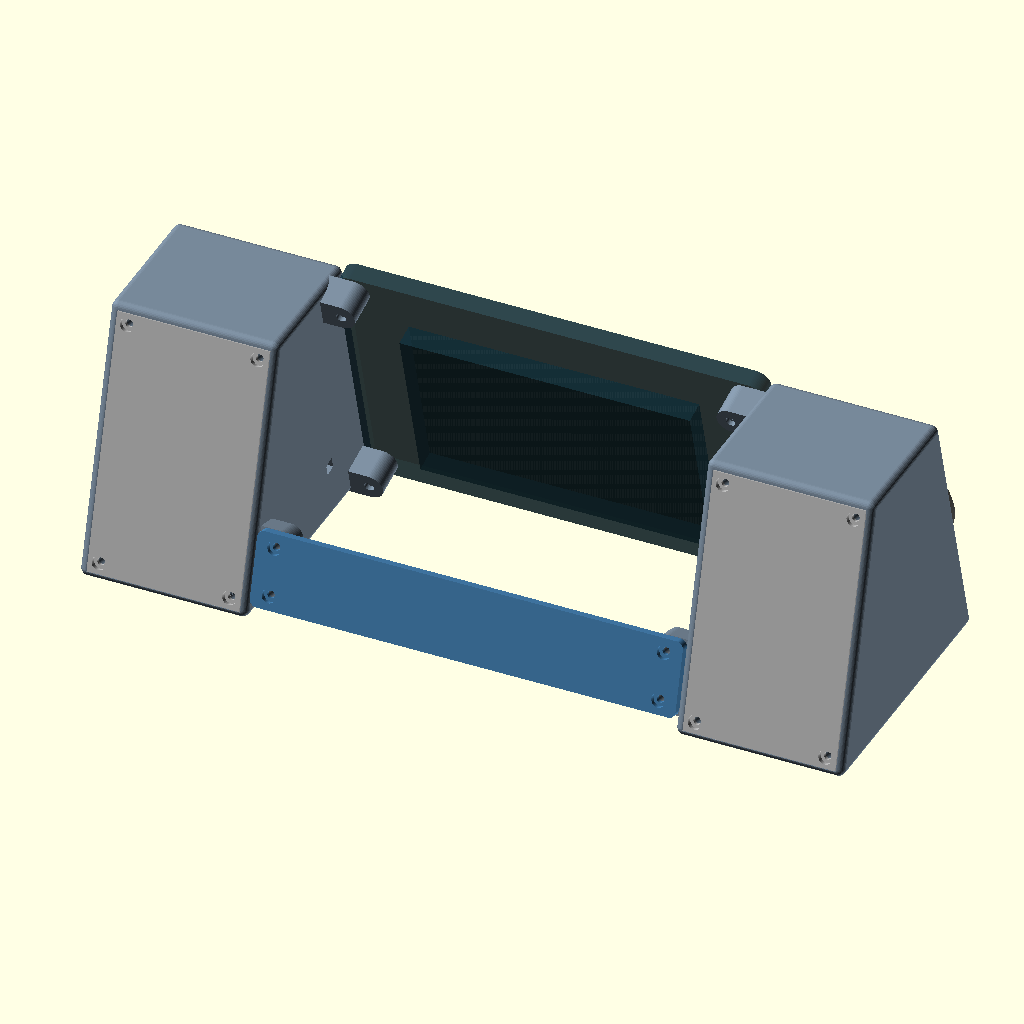
Cell 1: the model at its default parameters.
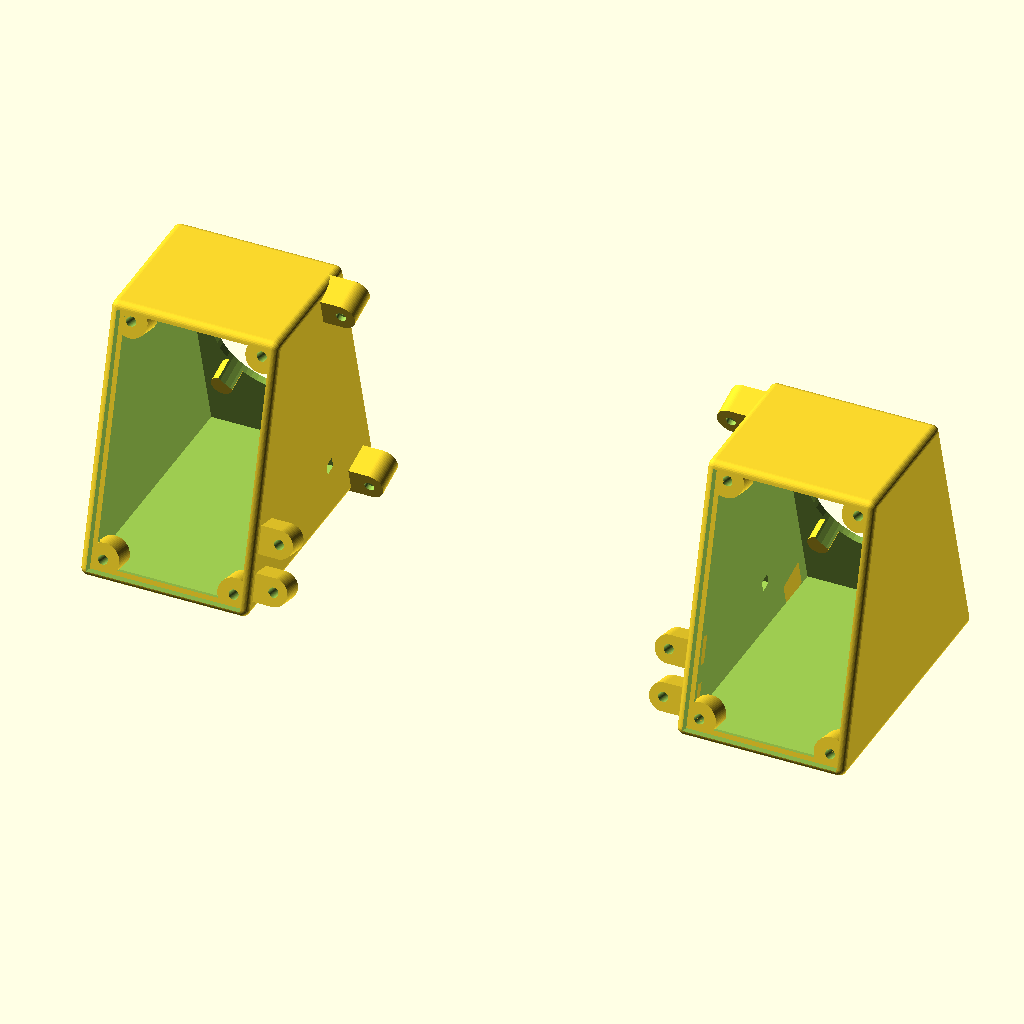
Cell 2 — part set to "body", the other parameters unchanged.
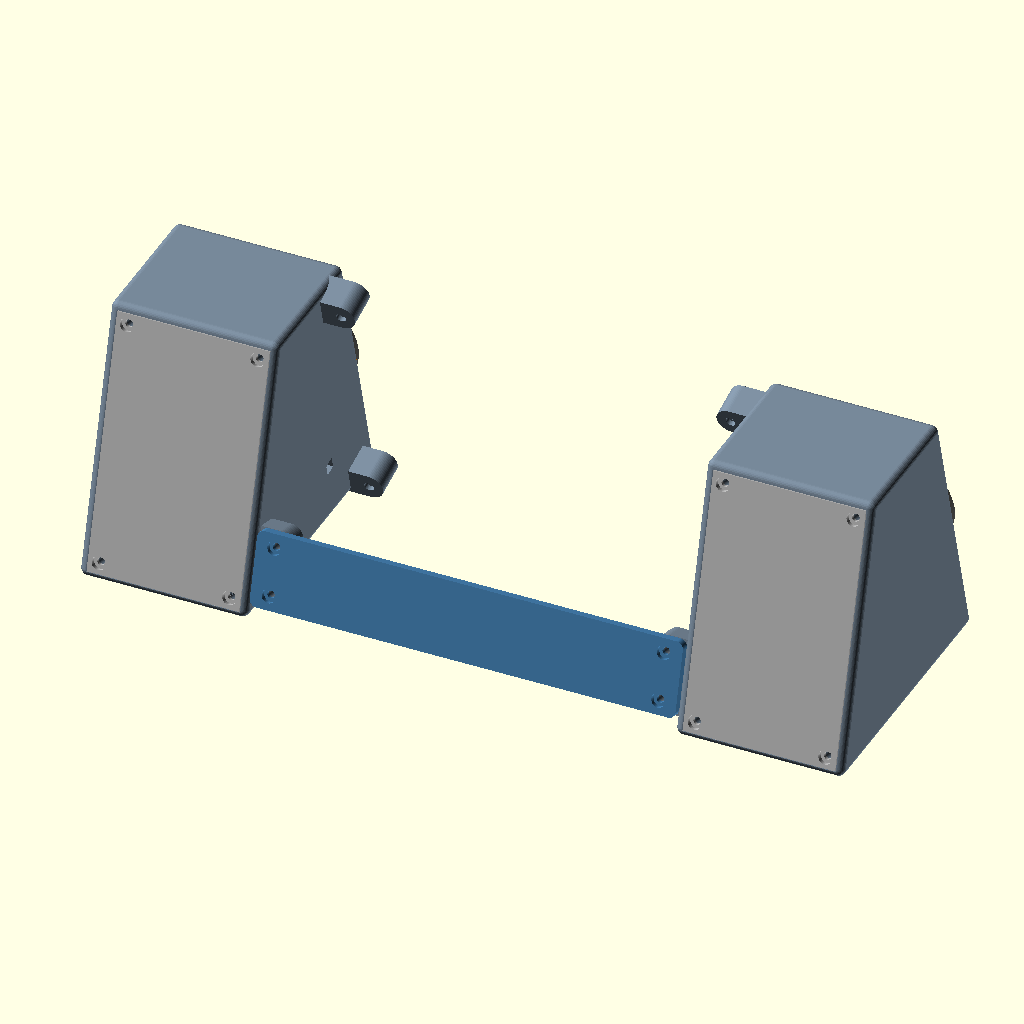
Cell 3: the same model with show_display = false.
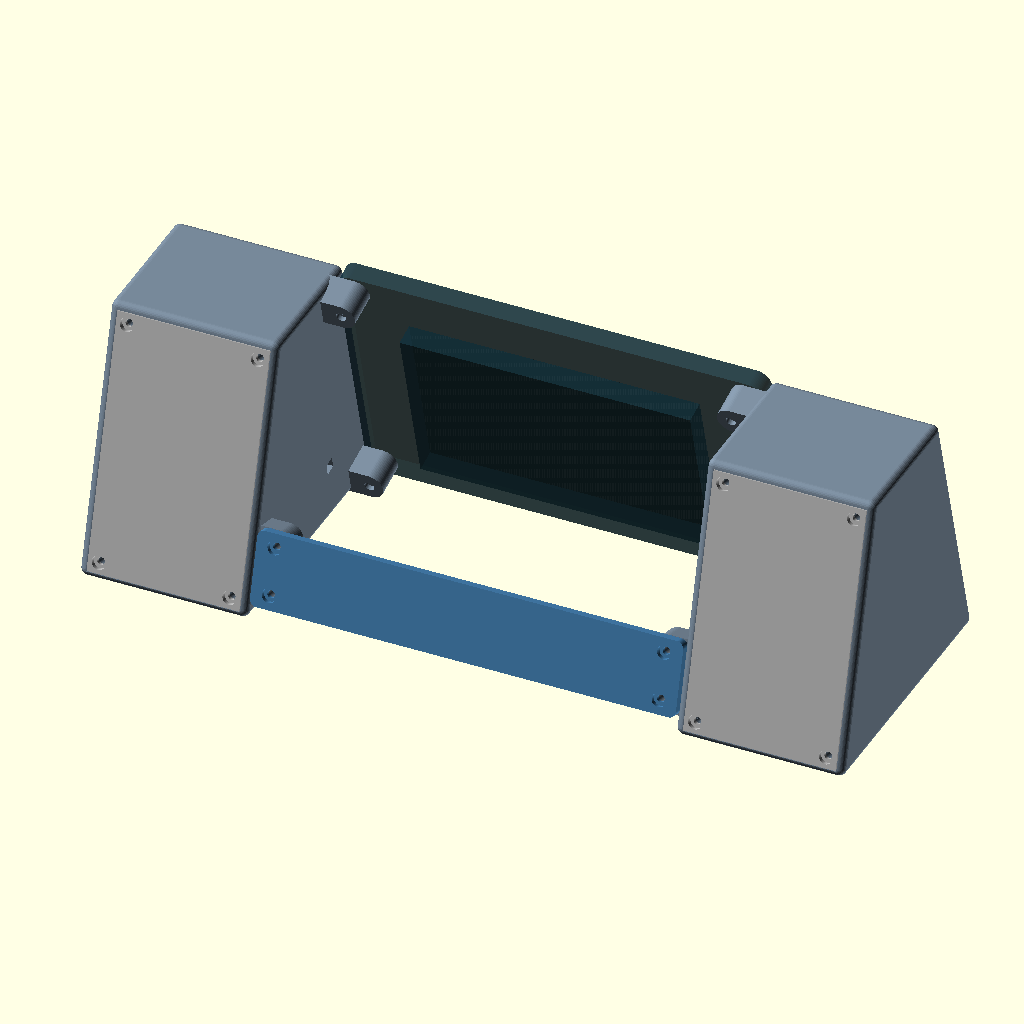
Cell 4: the same model with show_speakers = false.
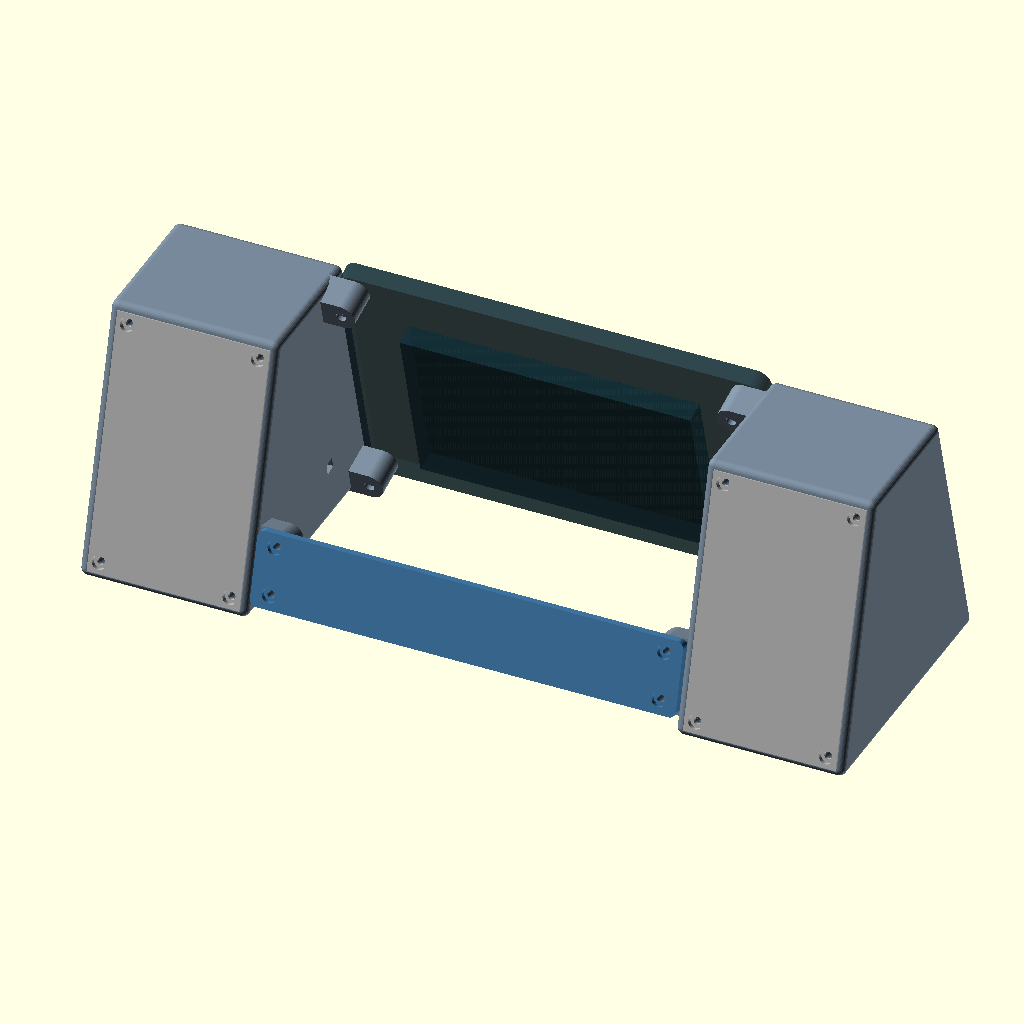
Cell 5: the same model with show_accent_rings = false.
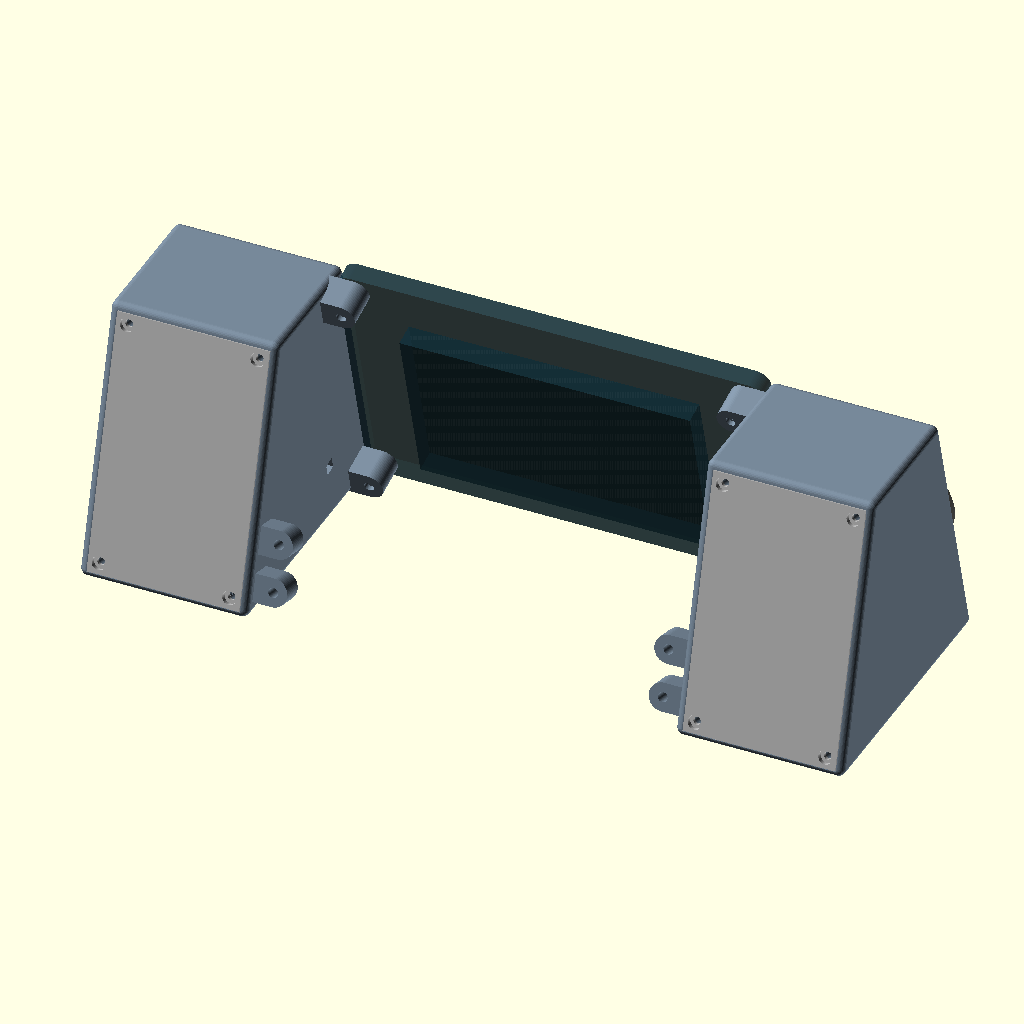
Cell 6 — show_brace set to false, the other parameters unchanged.
The same orthographic view direction (rotation 55°, 0°, 25°; colour scheme Cornfield) for every cell, with the view re-fitted per cell, so scale and position can differ between cells.
Source of the model, models/boombox.scad:
use <speaker_accent_ring.scad>
// Integrated display + two separate speaker enclosures. All dimensions mm.
// Design coordinates: X horizontal, Y along front face upwards, Z into case.
// Assembly and body rest on XY at world Z=0. Front and rear walls slope equally towards each other.
part = "assembly"; // [assembly,body,left_pod,right_pod,rear_brace,left_lid,right_lid]
show_display = true;
show_speakers = true;
show_accent_rings = true;
accent_flange_d=68;
accent_flange_h=1.2;
accent_seat_h=2.8;
show_brace = true;
show_rear_lids = true;
rear_lid_t=4;
rear_lid_fit=0.3;
rear_lid_insert_d=4.2; // Same successful fit as original enclosure.
rear_lid_insert_depth=8;
rear_lid_border=3;
rear_lid_lip=2;
$fn=64;
angle=-15;
wall=3;
body_radius=3; // External edge radius; 0 restores sharp enclosure.
pod_w=72;
pod_rear_taper=0;
depth=58;
rear_top_drop=0;

// Dimensions carried over from original stand; standoff size still provisional.
board_w=182.5;
display_side_gap=0.5;
center_w=board_w+2*display_side_gap;
board_h=114;
board_t=8;
board_corner_r=6; // Preview display outline only.
board_bottom=5; // Lower edge is 5 mm below display.
board_clearance=0.6;
mount_dx=167;
mount_dy=100;
mount_bottom=7;
peg_d=6;
peg_length=10;
peg_fit=0.4;
mount_t=4;
// Horizontal top meets highest point of upper ears (their front upper edge).
face_h=board_bottom+mount_bottom+mount_dy+6+board_t*tan(angle);
screwdriver_d=7; // Tool access through floor to lower M2 display screws.
speaker_od=64.15;
speaker_cutout=51.71;
speaker_depth=29;
speaker_rim=3.2;
speaker_bcd=56.49;
speaker_screw_d=2.5;
speaker_pilot=10;
function outer_x(n)=center_w/2+pod_w-pod_rear_taper*n/depth;
function bottom_y(n)=-n*tan(angle);
function top_y(n)=face_h-n*tan(angle)-rear_top_drop*n/depth;
function speaker_x()=center_w/2+pod_w/2;
// World bottom plane lies at Z=0.
module upright() { rotate([90-angle,0,0]) children(); }
module side(s=1) { if(s<0) mirror([1,0,0]) children(); else children(); }
// Preserve previous upper depth, widen the rear of the footprint.
case_height=face_h*cos(angle);
rear_slope=tan(abs(angle));
foot_depth=depth/cos(angle)+case_height*(rear_slope-tan(angle));
module pod_volume(inset=0, left=center_w/2, right=center_w/2+pod_w) {
    x0=left+inset;
    x1=right-inset;
    z0=inset;
    z1=case_height-inset;
    f0=z0*tan(angle)-inset/cos(angle);
    f1=z1*tan(angle)-inset/cos(angle);
    b0=-foot_depth+z0*rear_slope+inset/cos(angle);
    b1=-foot_depth+z1*rear_slope+inset/cos(angle);
    // Construct in world coordinates; return to front-face design frame.
    rotate([-(90-angle),0,0])
        polyhedron(points=[
            [x0,f0,z0],[x1,f0,z0],[x1,b0,z0],[x0,b0,z0],
            [x0,f1,z1],[x1,f1,z1],[x1,b1,z1],[x0,b1,z1]],
            faces=[[3,2,1,0],[5,6,7,4],[1,5,4,0],
                   [2,6,5,1],[3,7,6,2],[0,4,7,3]],convexity=10);
}
// Erode by normal offsets, then expand: fillets stay inside original bounds.
// Flat front/rear panels and horizontal base remain at their original planes.
module rounded_pod_volume() {
    if(body_radius>0)
        minkowski() {
            pod_volume(body_radius);
            sphere(r=body_radius,$fn=32);
        }
    else pod_volume();
}
module pod() {
    difference() {
        union() {
            difference() { rounded_pod_volume(); pod_volume(wall); }
            for(a=[45:90:315])
                translate([speaker_x()+sin(a)*speaker_bcd/2,
                           face_h/2+cos(a)*speaker_bcd/2,0])
                    cylinder(d=9,h=13);
        }
        translate([speaker_x(),face_h/2,-1]) cylinder(d=speaker_cutout,h=speaker_depth+2);
        for(a=[45:90:315])
            translate([speaker_x()+sin(a)*speaker_bcd/2,
                       face_h/2+cos(a)*speaker_bcd/2,-0.01])
                cylinder(d=speaker_screw_d,h=speaker_pilot+0.01);
        // Wire into the open display cavity. Seal after wiring.
        translate([center_w/2-1,35-2.5,35-2.5]) cube([wall+2,5,5]);
    }
}
module display_mounts() {
    for(x=[mount_dx/2]) for(y=[board_bottom+mount_bottom,
                                        board_bottom+mount_bottom+mount_dy]) {
        difference() {
            hull() {
                translate([x,y,board_t]) cylinder(d=12,h=peg_length+mount_t);
                translate([center_w/2-1,y-6,board_t])
                    cube([wall+1,12,peg_length+mount_t]);
            }
            // Display standoffs slide into these sockets, seat at their ends.
            translate([x,y,board_t-0.01]) cylinder(d=peg_d+peg_fit,h=peg_length+0.01);
            translate([x,y,board_t-1]) cylinder(d=2.4,h=peg_length+mount_t+2);
            // M2 cylindrical head, rear access.
            translate([x,y,board_t+peg_length+mount_t-2.2]) cylinder(d=4.2,h=3);
        }
    }
}
// Rear frame: X across, Y upwards along rear wall, Z outwards behind case.
brace_bottom=7; // Lower ear stays ~3 mm above table after recess.
brace_h=32;
brace_t=4;
brace_corner_r=3; // Outline only; thickness edges remain square.
brace_w=center_w-1; // Fits between columns, 0.5 mm gap at either side.
brace_mount_x=mount_dx/2;
brace_gap=0.3;
brace_recess=brace_t+brace_gap; // Outer face flush with rear wall.
brace_insert_d=4.2;
brace_insert_depth=8;
module rear_frame() {
    translate([0,-foot_depth,0]) rotate([90-abs(angle),0,0]) children();
}
module brace_mount_positions(right_only=false) {
    for(x=right_only ? [brace_mount_x] : [-brace_mount_x,brace_mount_x])
        for(y=[brace_bottom+6,brace_bottom+brace_h-6])
            translate([x,y,0]) children();
}
module right_brace_ears() {
    brace_mount_positions(true) hull() {
        translate([0,0,-10]) cylinder(d=12,h=10);
        translate([center_w/2-1-brace_mount_x,-6,-10])
            cube([wall+1,12,10]);
    }
}
function rear_height()=case_height/cos(abs(angle));
module rear_corner_positions() {
    for(x=[center_w/2+8,center_w/2+pod_w-8])
        for(y=[8,rear_height()-8]) translate([x,y,0]) children();
}
module rear_opening() {
    rear_frame()
        translate([center_w/2+rear_lid_border,rear_lid_border,-rear_lid_t-0.2])
            cube([pod_w-2*rear_lid_border,rear_height()-2*rear_lid_border,rear_lid_t+2]);
}
module rear_seat() {
    intersection() {
    upright() rounded_pod_volume();
    rear_frame() {
        // Inward ledge supports the inserted lid; local supports allowed in slicer.
        difference() {
            translate([center_w/2,0,-rear_lid_t-2])
                cube([pod_w,rear_height(),2]);
            translate([center_w/2+rear_lid_border+rear_lid_lip,
                       rear_lid_border+rear_lid_lip,-rear_lid_t-3])
                cube([pod_w-2*(rear_lid_border+rear_lid_lip),
                      rear_height()-2*(rear_lid_border+rear_lid_lip),4]);
        }
        // Tie each boss into both perimeter walls.
        rear_corner_positions() translate([0,0,-rear_lid_t-rear_lid_insert_depth-2])
            cylinder(d=14,h=rear_lid_insert_depth+2);
    }
    }
}
module right_pod() {
    difference() {
        union() {
            difference() { pod(); rotate([-(90-angle),0,0]) rear_opening(); }
            display_mounts();
            rotate([-(90-angle),0,0]) {
                rear_frame() translate([0,0,-brace_recess]) right_brace_ears();
                rear_seat();
            }
        }
        rotate([-(90-angle),0,0]) rear_frame() {
            brace_mount_positions(true)
                translate([0,0,-brace_recess-brace_insert_depth])
                    cylinder(d=brace_insert_d,h=brace_insert_depth+0.02);
            rear_corner_positions()
                translate([0,0,-rear_lid_t-rear_lid_insert_depth])
                    cylinder(d=rear_lid_insert_d,h=rear_lid_insert_depth+0.02);
        }
    }
}
module right_lid_flat() {
    difference() {
        translate([center_w/2+rear_lid_border+rear_lid_fit,
                   rear_lid_border+rear_lid_fit,0])
            cube([pod_w-2*(rear_lid_border+rear_lid_fit),
                  rear_height()-2*(rear_lid_border+rear_lid_fit),rear_lid_t]);
        rear_corner_positions() {
            translate([0,0,-1]) cylinder(d=3.2,h=rear_lid_t+2);
            translate([0,0,rear_lid_t-2.2]) cylinder(d=6,h=3);
        }
    }
}
module right_lid() { rear_frame() translate([0,0,-rear_lid_t]) right_lid_flat(); }
module body() { right_pod(); side(-1) right_pod(); }
module brace_flat() {
    difference() {
        translate([-brace_w/2,brace_bottom,0])
            linear_extrude(height=brace_t)
                translate([brace_corner_r,brace_corner_r])
                    offset(r=brace_corner_r)
                        square([brace_w-2*brace_corner_r,brace_h-2*brace_corner_r]);
        brace_mount_positions() {
            translate([0,0,-1]) cylinder(d=3.2,h=brace_t+2);
            translate([0,0,brace_t-2.2]) cylinder(d=6,h=3);
        }
    }
}
module rear_brace() { rear_frame() translate([0,0,brace_gap-brace_recess]) brace_flat(); }
module equipment() {
    if(show_display) color([0.08,0.2,0.25,0.65]) {
        translate([-board_w/2,board_bottom,0])
            linear_extrude(height=board_t)
                translate([board_corner_r,board_corner_r])
                    offset(r=board_corner_r)
                        square([board_w-2*board_corner_r,board_h-2*board_corner_r]);
        translate([-124.5/2,board_bottom+(board_h-74.6)/2,board_t]) cube([124.5,74.6,9]);
        for(x=[-mount_dx/2,mount_dx/2]) for(y=[board_bottom+7,board_bottom+107])
            translate([x,y,board_t]) cylinder(d=peg_d,h=peg_length);
    }
    if(show_accent_rings) for(s=[-1,1]) side(s) color("DarkOrange")
        translate([speaker_x(),face_h/2,0]) rotate([180,0,0])
            speaker_accent_ring(flange_d=accent_flange_d,
                flange_h=accent_flange_h,seat_h=accent_seat_h);
    if(show_speakers) for(s=[-1,1]) side(s)
        translate([0,0,show_accent_rings ? -accent_flange_h-accent_seat_h : 0])
        color([0.2,0.2,0.2,0.65]) {
        translate([speaker_x(),face_h/2,-speaker_rim]) cylinder(d=speaker_od,h=speaker_rim);
        translate([speaker_x(),face_h/2,0]) cylinder(d=speaker_cutout,h=speaker_depth-speaker_rim);
    }
}
if(part=="assembly") {
    upright() {
        color("LightSlateGray") body();
        equipment();
    }
    if(show_brace) color("SteelBlue") rear_brace();
    if(show_rear_lids) color("Silver") { right_lid(); side(-1) right_lid(); }
} else if(part=="body") upright() body();
else if(part=="right_pod") right_pod();
else if(part=="left_pod") side(-1) right_pod();
else if(part=="rear_brace") translate([0,-brace_bottom,0]) brace_flat();

else if(part=="right_lid") right_lid_flat();
else if(part=="left_lid") side(-1) right_lid_flat();
Customizer parameters (derived from the source; name, type, default, range or options):
part: string, default "assembly", options "assembly", "body", "left_pod", "right_pod", "rear_brace", "left_lid", "right_lid"
show_display: bool, default true
show_speakers: bool, default true
show_accent_rings: bool, default true
accent_flange_d: number, default 68
accent_flange_h: number, default 1.2
accent_seat_h: number, default 2.8
show_brace: bool, default true
show_rear_lids: bool, default true
rear_lid_t: number, default 4
rear_lid_fit: number, default 0.3
rear_lid_insert_d: number, default 4.2
rear_lid_insert_depth: number, default 8
rear_lid_border: number, default 3
rear_lid_lip: number, default 2
angle: number, default -15
wall: number, default 3
body_radius: number, default 3
pod_w: number, default 72
pod_rear_taper: number, default 0
depth: number, default 58
rear_top_drop: number, default 0
board_w: number, default 182.5
display_side_gap: number, default 0.5
board_h: number, default 114
board_t: number, default 8
board_corner_r: number, default 6
board_bottom: number, default 5
board_clearance: number, default 0.6
mount_dx: number, default 167
mount_dy: number, default 100
mount_bottom: number, default 7
peg_d: number, default 6
peg_length: number, default 10
peg_fit: number, default 0.4
mount_t: number, default 4
screwdriver_d: number, default 7
speaker_od: number, default 64.15
speaker_cutout: number, default 51.71
speaker_depth: number, default 29
speaker_rim: number, default 3.2
speaker_bcd: number, default 56.49
speaker_screw_d: number, default 2.5
speaker_pilot: number, default 10
